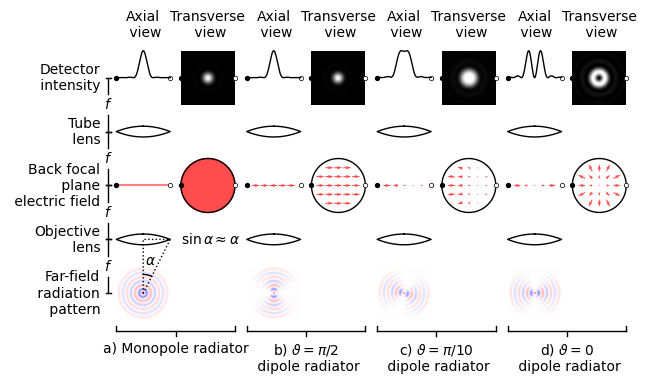

This chart was generated by the following Python code:
import numpy as np
import matplotlib.pyplot as plt
import matplotlib.lines as lines
import matplotlib.text as text
import matplotlib.gridspec as gridspec
from scipy import special
outer_gridspec = gridspec.GridSpec
inner_gridspec = gridspec.GridSpecFromSubplotSpec
plt.rcParams["font.family"] = "serif"
plt.rcParams["font.serif"] = "Times"

# Physical parameters
lamb = 0.3
k = 2*np.pi/lamb
alpha = 0.5

inches = 3.5
outer_rows = 1
outer_cols = 4
inner_rows = 5
inner_cols = 2
widths = [(1/3)*(6/5)]*outer_cols
heights = [1]*outer_rows
wspace = 0.1
wspace_inner = 0.2
hspace = 0
f = plt.figure(figsize=(inches*(np.sum(widths) + widths[0]*(wspace)*(outer_cols - 1) + 0.5*widths[0]*wspace_inner*outer_cols),
                        inches*(np.sum(heights)) + heights[0]*hspace*(outer_rows - 1)))
                                
outer_grid = outer_gridspec(ncols=outer_cols, nrows=outer_rows,
                            width_ratios=widths, height_ratios=heights,
                            hspace=hspace, wspace=wspace)
for outer_row in range(outer_rows):
    for outer_col in range(outer_cols):
        inner_grid = inner_gridspec(inner_rows, inner_cols,
                                    subplot_spec=outer_grid[outer_row, outer_col],
                                    width_ratios=[1]*inner_cols, height_ratios=[1]*inner_rows,
                                    hspace=0, wspace=wspace_inner)
        for inner_row in range(inner_rows):
            for inner_col in range(inner_cols):
                ax = f.add_subplot(inner_grid[inner_row, inner_col])
                ax.get_xaxis().set_visible(False)
                ax.get_yaxis().set_visible(False)
                ax.axis('off')

                # Draw lenses
                if inner_col == 0 and (inner_row == 1 or inner_row == 3):
                    # Kludge to smooth sharp edges
                    x1 = np.linspace(0.5,1,50)
                    x2 = np.linspace(1,0.5,50)
                    x3 = np.linspace(0.5,0,50)
                    x4 = np.linspace(0,0.5,50)
                    y1 = -0.4*x1*(x1-1) + 0.5
                    y2 = 0.4*x2*(x2-1) + 0.5
                    y3 = 0.4*x3*(x3-1) + 0.5
                    y4 = -0.4*x4*(x4-1) + 0.5
                    xx = np.concatenate([x1, x2, x3, x4]) 
                    yy = np.concatenate([y1, y2, y3, y4])
                    l1 = lines.Line2D(xx, yy, c='k', lw=1, transform=ax.transAxes)
                    f.lines.extend([l1])

                # Draw labels
                def f_lines(ax):
                    l1 = lines.Line2D([-0.15,-0.15], [0.2,0.5], c='k', lw=1, transform=ax.transAxes)
                    l2 = lines.Line2D([-0.2,-0.1], [0.5,0.5], c='k', lw=1, transform=ax.transAxes)
                    l3 = lines.Line2D([-0.15,-0.15], [-0.2,-0.5], c='k', lw=1, transform=ax.transAxes)
                    l4 = lines.Line2D([-0.2,-0.1], [-0.5,-0.5], c='k', lw=1, transform=ax.transAxes)
                    f.lines.extend([l1, l2, l3, l4])
                
                if outer_col == 0 and inner_col == 0:
                    row_labels = ['Detector\n intensity',
                                  'Tube\n lens',
                                  'Back focal\n plane\n electric field',
                                  'Objective\n lens',
                                  'Far-field\n radiation\n pattern']
                    ax.text(-0.3,0.5,row_labels[inner_row], ha='right', va='center', transform=ax.transAxes)
                    if inner_row < 4:
                        ax.text(-0.15, 0, '$f$', ha='center', va='center', transform=ax.transAxes)
                        f_lines(ax)

                def brace_lines(ax):
                    wsi = wspace_inner
                    l1 = lines.Line2D([0,2+wsi], [-0.2,-0.2], c='k', lw=1, transform=ax.transAxes)
                    l2 = lines.Line2D([2+wsi,2+wsi], [-0.2,-0.1], c='k', lw=1, transform=ax.transAxes)
                    l3 = lines.Line2D([0,0], [-0.2,-0.1], c='k', lw=1, transform=ax.transAxes)
                    l4 = lines.Line2D([1+wsi/2,1+wsi/2], [-0.2,-0.3], c='k', lw=1, transform=ax.transAxes)
                    f.lines.extend([l1, l2, l3, l4])

                if inner_row == 4:
                    if outer_col == 0 and inner_col == 0:
                        brace_lines(ax)
                        ax.text(1.0+wspace_inner/2,-0.4,'a) Monopole radiator', ha='center', va='top', transform=ax.transAxes)
                    if outer_col == 1 and inner_col == 0:
                        brace_lines(ax)
                        ax.text(1.0+wspace_inner/2,-0.4,'b) $\\vartheta = \pi/2$\n dipole radiator', ha='center', va='top', transform=ax.transAxes)
                    if outer_col == 2 and inner_col == 0:
                        brace_lines(ax)                        
                        ax.text(1.0+wspace_inner/2,-0.4,'c) $\\vartheta = \pi/10$\n dipole radiator', ha='center', va='top', transform=ax.transAxes)
                    if outer_col == 3 and inner_col == 0:
                        brace_lines(ax)                        
                        ax.text(1.0+wspace_inner/2,-0.4,'d) $\\vartheta = 0$\n dipole radiator', ha='center', va='top', transform=ax.transAxes)

                if inner_row == 0:
                    if inner_col == 0:
                        ax.text(0.5,1.2,'Axial\n view', ha='center', va='bottom', transform=ax.transAxes)
                    else:
                        ax.text(0.5,1.2,'Transverse\n view', ha='center', va='bottom', transform=ax.transAxes)

                # Draw detector planes
                if inner_row == 0:
                    ax.set_xlim([-1,1])
                    ax.set_ylim([-1,1])
                    N = 1000
                    x = np.linspace(-1, 1, N)
                    xx, yy = np.meshgrid(x, x)
                    r = np.sqrt(xx**2 + yy**2)
                    # a = 25
                    a = k*alpha
                    if outer_col == 0 or outer_col == 1:
                        z = (special.jn(1,a*r)/(a*r))**2
                    if outer_col == 2:
                        theta = np.pi/10
                        z = (1 - np.cos(theta)**2)*(special.jn(1,a*r)/(a*r))**2 + 0.5*np.cos(theta)**2*(special.jn(2,a*r)/(a*r))**2
                    if outer_col == 3:
                        z = (special.jn(2,a*r)/(a*r))**2
                    if inner_col == 0:
                        l1 = lines.Line2D(x, z[:,N//2]/np.max(z), c='k', lw=1, transform=ax.transData, zorder=0)
                        f.lines.extend([l1])
                    if inner_col == 1:
                        ax.imshow(z/np.max(z), vmin=0, vmax=1, cmap='gray', interpolation='bicubic', origin='lower', extent=[-1,1,-1,1])

                # Draw dots
                if inner_row == 0 or inner_row == 2:
                    ax.scatter([0], [0.5], c='k', marker='o', clip_on=False, s=[8], zorder=10, transform=ax.transAxes)
                    ax.scatter([1], [0.5], c='w', marker='o', edgecolor='k', lw=0.5, clip_on=False, s=[10], zorder=10, transform=ax.transAxes)

                # Draw back focal planes
                if inner_row == 2:
                    ecolor = [1,.3,.3]
                    ax.set_xlim([-1,1])
                    ax.set_ylim([-1,1])                    
                    grid = np.array([-0.66,-0.33,0,0.33,0.66])
                    if inner_col == 1:
                        theta = np.linspace(0, 2*np.pi, 100)
                        x = np.cos(theta)
                        y = np.sin(theta)
                        ax.plot(x, y, '-k', lw=1, clip_on=False, zorder=1)
                    if outer_col == 0 and inner_col == 0:
                        ax.plot([-1,1], [0,0], '-', color=[1,0.5,0.5], zorder=0)
                    if outer_col == 0 and inner_col == 1:
                        theta = np.linspace(0, 2*np.pi, 100)
                        x = np.cos(theta)
                        y = np.sin(theta)
                        ax.fill(x, y, c=ecolor, clip_on=False, zorder=0)
                        ax.fill(x, -y, c=ecolor, clip_on=False, zorder=0)
                    if outer_col == 1 and inner_col == 0:
                        y = np.zeros(grid.shape)
                        u = 0.3*np.ones(grid.shape)
                        v = y
                        ax.quiver(grid, y, u, v, angles='xy', scale_units='xy', scale=1, color=ecolor, pivot='mid', width=0.02)
                    if outer_col == 1 and inner_col == 1:
                        xi, yi = np.meshgrid(grid, grid)
                        x = xi[xi**2 + yi**2 < 0.7]
                        y = yi[xi**2 + yi**2 < 0.7]
                        u = 0.3*np.ones(x.shape)
                        v = np.zeros(y.shape)
                        ax.quiver(x, y, u, v, angles='xy', scale_units='xy', scale=1, color=ecolor, pivot='mid', width=0.02)
                    if outer_col == 2 and inner_col == 0:
                        theta = np.pi/10
                        y = np.zeros(grid.shape)
                        u = -0.1*np.ones(y.shape) + 0.3*grid*np.cos(theta)
                        v = y
                        ax.quiver(grid, y, u, v, angles='xy', scale_units='xy', scale=1, color=ecolor, pivot='mid', width=0.02)
                    if outer_col == 3 and inner_col == 0:
                        y = np.zeros(grid.shape)
                        u = 0.4*grid
                        v = y
                        ax.quiver(grid, y, u, v, angles='xy', scale_units='xy', scale=1, color=ecolor, pivot='mid', width=0.02)
                    if outer_col == 2 and inner_col == 1:
                        xi, yi = np.meshgrid(grid, grid)
                        x = xi[xi**2 + yi**2 < .7]
                        y = yi[xi**2 + yi**2 < .7]
                        theta = np.pi/10
                        u = -0.1*np.ones(x.shape) + 0.3*x*np.cos(theta)
                        v = 0.3*y*np.sin(theta)
                        ax.quiver(x, y, u, v, angles='xy', scale_units='xy', scale=1, color=ecolor, pivot='mid', width=0.02)
                    if outer_col == 3 and inner_col == 1:
                        xi, yi = np.meshgrid(grid, grid)
                        x = xi[xi**2 + yi**2 < .7]
                        y = yi[xi**2 + yi**2 < .7]
                        u = 0.4*x
                        v = 0.4*y
                        ax.quiver(x, y, u, v, angles='xy', scale_units='xy', scale=1, color=ecolor, pivot='mid', width=0.02)

                # Draw far-field radiation patterns
                if inner_row == 4 and inner_col == 0:
                    N = 1000
                    x, y = np.meshgrid(np.linspace(-1, 1, N), np.linspace(-1, 1, N))
                    r = np.sqrt(x**2 + y**2)
                    theta = np.arctan2(y, x)
                    ax.set_xlim([-1,1])
                    ax.set_ylim([-1,1])
                    if outer_col == 0:
                        z = np.where(r < 1, np.cos(2*np.pi*r/lamb)/(0.1 + r), 0)
                        l1 = lines.Line2D([0,0,1,0], [0,2,2,0], c='k', lw=1.0, transform=ax.transData, zorder=3, ls=':')
                        tt = np.linspace(np.arctan(2),np.pi/2,20)
                        l4 = lines.Line2D(0.7*np.cos(tt), 0.7*np.sin(tt), c='k', lw=1.0, transform=ax.transData, zorder=3)
                        ax.text(0.63,1.1,'$\\alpha$', ha='center', va='center', transform=ax.transAxes)
                        ax.text(1.2,1.5,'$\\sin\\alpha \\approx \\alpha$', ha='left', va='center', transform=ax.transAxes)
                        f.lines.extend([l1, l4])
                    if outer_col == 1:
                        z = np.where(r < 1, np.cos(theta - np.pi/2)**2*np.cos(2*np.pi*r/lamb)/(0.1 + r), 0)
                    if outer_col == 2:
                        z = np.where(r < 1, np.cos(theta + np.pi/10)**2*np.cos(2*np.pi*r/lamb)/(0.1 + r), 0)
                    if outer_col == 3:
                        z = np.where(r < 1, np.cos(theta)**2*np.cos(2*np.pi*r/lamb)/(0.1 + r), 0)
                    ax.imshow(z, vmin=-np.max(z), vmax=np.max(z), cmap='bwr', extent=[-1,1,-1,1], interpolation='bicubic', origin='lower')
                    
                    
f.savefig('microscope.pdf', dpi=500, bbox_inches='tight')
